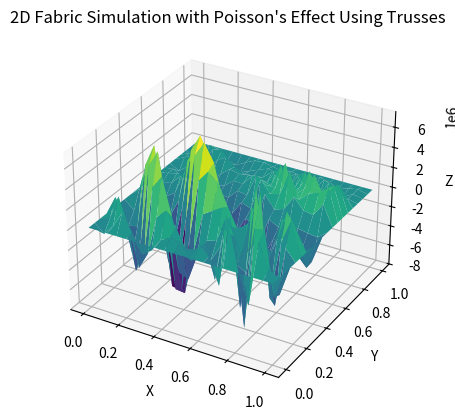

Recreate this plot in Python.
import numpy as np
import matplotlib.pyplot as plt
from mpl_toolkits.mplot3d import Axes3D

# Fabric parameters
width, height = 1.0, 1.0       # dimensions of the fabric
num_points = 20                # resolution of the grid
poisson_ratio = 0.3            # Poisson's ratio for the fabric
k = 1000                       # spring constant
dt = 0.01                      # time step for simulation
damping = 0.99                 # damping factor

# Generate the grid points
x = np.linspace(0, width, num_points)
y = np.linspace(0, height, num_points)
X, Y = np.meshgrid(x, y)
Z = np.zeros_like(X)           # Z position (initially flat)

# Apply stretching on two ends of the fabric
# Stretch horizontally (apply forces on left and right edges)
stretch_amount = 0.05

# Velocities grid to store movement between steps
Vx, Vy, Vz = np.zeros_like(X), np.zeros_like(Y), np.zeros_like(Z)

def apply_forces(Z, Vx, Vy, Vz):
    new_Z = Z.copy()
    new_Vx, new_Vy, new_Vz = Vx.copy(), Vy.copy(), Vz.copy()

    # Apply spring forces with Poisson effect
    for i in range(1, num_points - 1):
        for j in range(1, num_points - 1):
            # Horizontal neighbors (left and right)
            left = Z[i, j - 1]
            right = Z[i, j + 1]
            dx = right - left
            lateral_force_x = -k * dx

            # Vertical neighbors (up and down)
            up = Z[i - 1, j]
            down = Z[i + 1, j]
            dy = down - up
            lateral_force_y = -k * dy

            # Diagonal neighbors for Poisson's effect
            diag1 = Z[i - 1, j - 1]
            diag2 = Z[i + 1, j + 1]
            diag3 = Z[i - 1, j + 1]
            diag4 = Z[i + 1, j - 1]
            avg_diag = (diag1 + diag2 + diag3 + diag4) / 4

            # Poisson's effect: contraction perpendicular to the applied force
            poisson_effect = -poisson_ratio * k * (dx + dy - avg_diag)
            new_Vx[i, j] += lateral_force_x * dt + poisson_effect
            new_Vy[i, j] += lateral_force_y * dt + poisson_effect
            new_Vz[i, j] += poisson_effect * dt

    # Update positions and apply damping
    new_Z += new_Vz * dt
    new_Vx *= damping
    new_Vy *= damping
    new_Vz *= damping

    # Apply boundary stretching
    new_Z[0, :] += stretch_amount  # left edge
    new_Z[-1, :] -= stretch_amount # right edge

    return new_Z, new_Vx, new_Vy, new_Vz

# Run the simulation for several steps
num_iterations = 100
for _ in range(num_iterations):
    Z, Vx, Vy, Vz = apply_forces(Z, Vx, Vy, Vz)

# Plot the result
fig = plt.figure()
ax = fig.add_subplot(111, projection='3d')
ax.plot_surface(X, Y, Z, cmap="viridis")
ax.set_xlabel("X")
ax.set_ylabel("Y")
ax.set_zlabel("Z")
plt.title("2D Fabric Simulation with Poisson's Effect Using Trusses")
plt.show()

